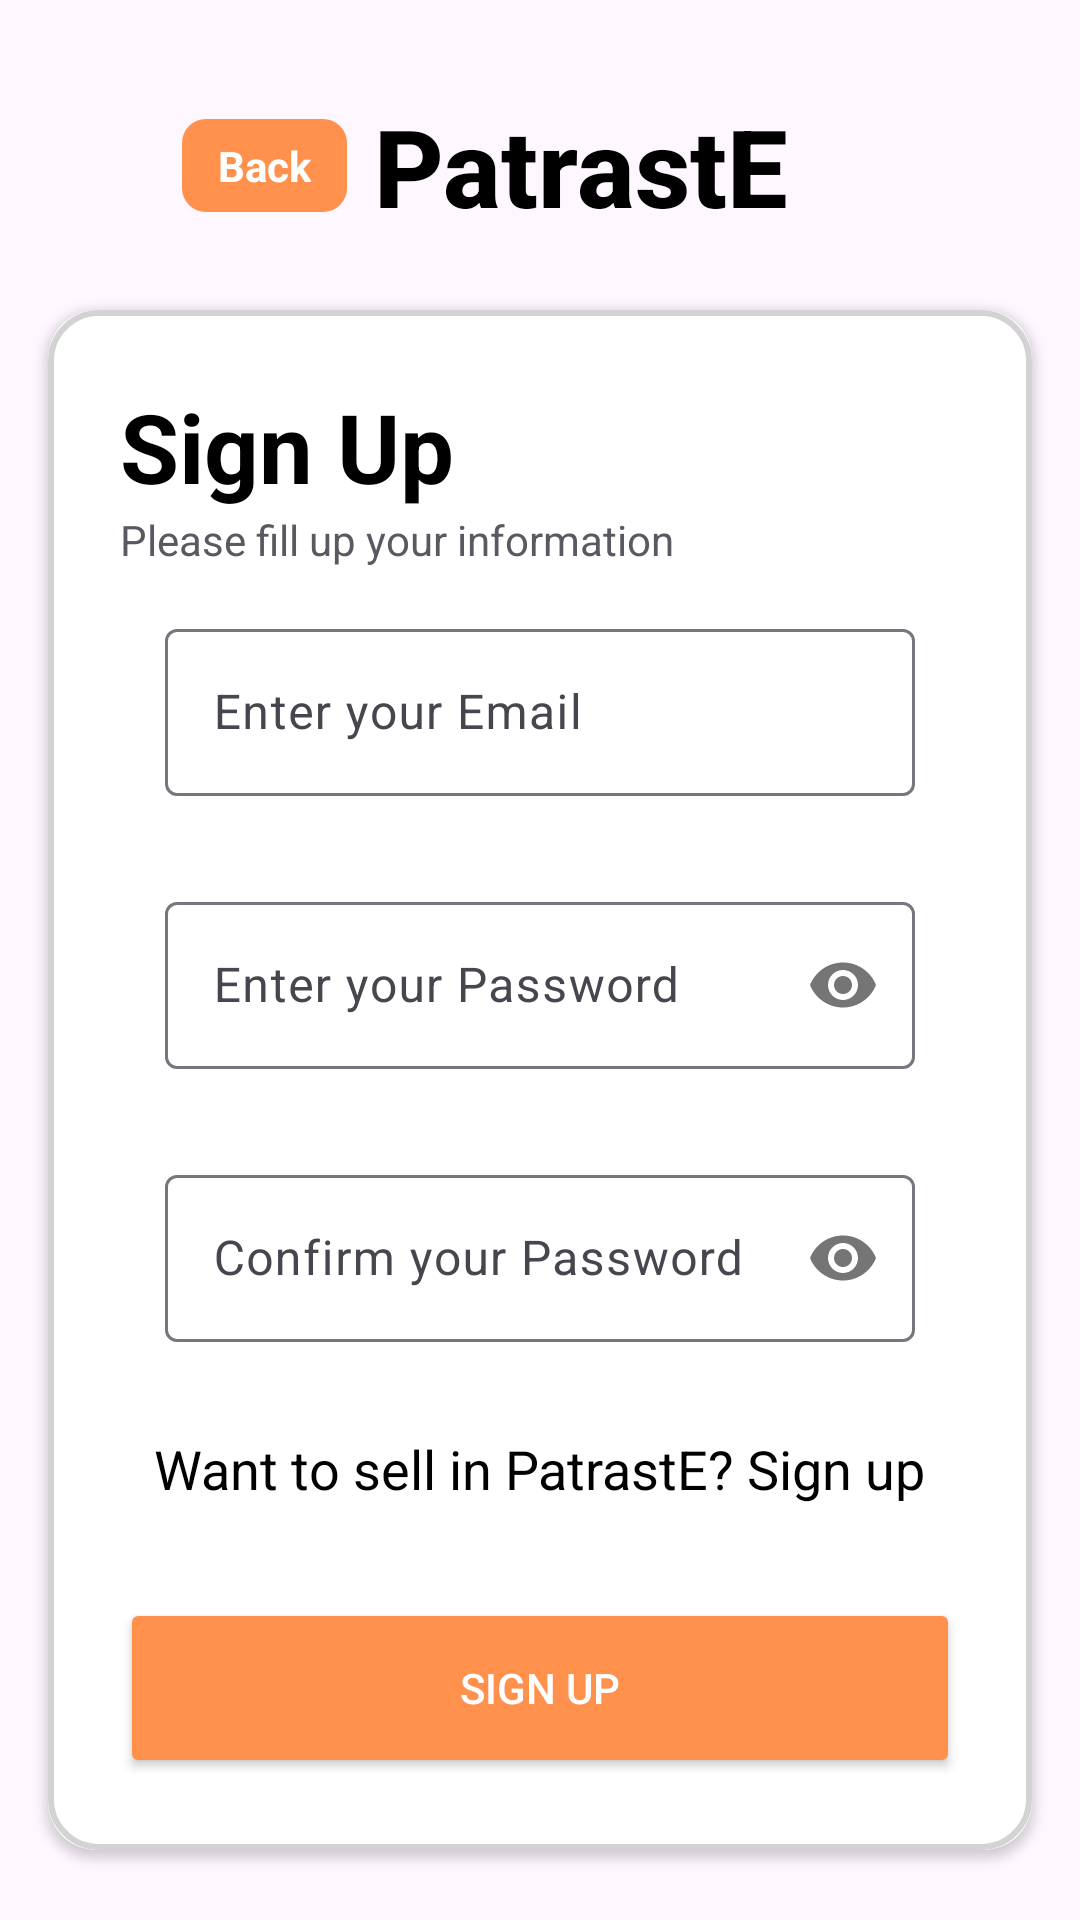

Produce the Android XML layout that renders to this screen, including the resource entries it uses.
<!-- AndroidManifest.xml: application theme Theme.SkipQ -->
<!-- res/layout/activity_signup.xml -->
<?xml version="1.0" encoding="utf-8"?>
<LinearLayout xmlns:android="http://schemas.android.com/apk/res/android"
    xmlns:app="http://schemas.android.com/apk/res-auto"
    xmlns:tools="http://schemas.android.com/tools"
    android:layout_width="match_parent"
    android:layout_height="match_parent"
    android:orientation="vertical"
    android:gravity="center"
    android:background="@drawable/background4"
    tools:context=".Activity.SignupActivity">

    <androidx.constraintlayout.widget.ConstraintLayout
        android:id="@+id/topBar"
        android:layout_width="match_parent"
        android:layout_height="wrap_content"
        android:paddingStart="16dp"
        android:paddingEnd="16dp"
        android:paddingTop="24dp"
        android:paddingBottom="24dp">

        <TextView
            android:id="@+id/backButton"
            android:layout_width="wrap_content"
            android:layout_height="wrap_content"
            android:background="@drawable/back_background"
            android:backgroundTint="@color/primary_color"
            android:gravity="center"
            android:paddingHorizontal="12dp"
            android:paddingVertical="6dp"
            android:text="Back"
            android:textColor="@color/white"
            android:textStyle="bold"
            app:layout_constraintBottom_toBottomOf="parent"
            app:layout_constraintEnd_toEndOf="parent"
            app:layout_constraintHorizontal_bias="0.164"
            app:layout_constraintStart_toStartOf="parent"
            app:layout_constraintTop_toTopOf="parent" />

        <TextView
            android:id="@+id/text"
            android:layout_width="wrap_content"
            android:layout_height="wrap_content"
            android:fontFamily="sans-serif-medium"
            android:gravity="center"
            android:text="PatrastE"
            android:textColor="@color/black"
            android:textSize="36sp"
            android:textStyle="bold"
            app:layout_constraintBottom_toBottomOf="parent"
            app:layout_constraintEnd_toEndOf="parent"
            app:layout_constraintHorizontal_bias="0.57"
            app:layout_constraintStart_toStartOf="parent"
            app:layout_constraintTop_toTopOf="parent"
            app:layout_constraintVertical_bias="0.0" />

    </androidx.constraintlayout.widget.ConstraintLayout>

    <androidx.cardview.widget.CardView
        android:id="@+id/cardView"
        android:layout_width="match_parent"
        android:layout_height="wrap_content"
        android:layout_marginStart="16dp"
        android:layout_marginEnd="16dp"
        android:layout_marginBottom="16dp"
        app:cardCornerRadius="16dp">

        <LinearLayout
            android:layout_width="match_parent"
            android:layout_height="wrap_content"
            android:orientation="vertical"
            android:background="@drawable/frame_bg"
            android:padding="24dp">

            <TextView
                android:layout_width="wrap_content"
                android:layout_height="wrap_content"
                android:text="Sign Up"
                android:textSize="32sp"
                android:textStyle="bold"
                android:textColor="@color/black" />

            <TextView
                android:layout_width="wrap_content"
                android:layout_height="wrap_content"
                android:text="Please fill up your information"
                android:alpha="0.9" />

            <com.google.android.material.textfield.TextInputLayout
                android:id="@+id/textInputLayout1"
                android:layout_width="match_parent"
                android:layout_height="wrap_content"
                android:padding="15dp">

                <com.google.android.material.textfield.TextInputEditText
                    android:id="@+id/signup_email"
                    android:layout_width="match_parent"
                    android:layout_height="wrap_content"
                    android:hint="Enter your Email"
                    android:textColorHint="@color/black"
                    android:inputType="textEmailAddress" />
            </com.google.android.material.textfield.TextInputLayout>
            <com.google.android.material.textfield.TextInputLayout
                android:id="@+id/textInputLayout2"
                android:layout_width="match_parent"
                android:layout_height="wrap_content"
                app:passwordToggleEnabled="true"
                android:padding="15dp">

                <com.google.android.material.textfield.TextInputEditText
                    android:id="@+id/signup_password"
                    android:layout_width="match_parent"
                    android:layout_height="wrap_content"
                    android:hint="Enter your Password"
                    android:textColorHint="@color/black"
                    android:inputType="textPassword" />
            </com.google.android.material.textfield.TextInputLayout>
            <com.google.android.material.textfield.TextInputLayout
                android:id="@+id/textInputLayout3"
                android:layout_width="match_parent"
                android:layout_height="wrap_content"
                app:passwordToggleEnabled="true"
                android:padding="15dp">

                <com.google.android.material.textfield.TextInputEditText
                    android:id="@+id/signup_confirm_password"
                    android:layout_width="match_parent"
                    android:layout_height="wrap_content"
                    android:hint="Confirm your Password"
                    android:textColorHint="@color/black"
                    android:inputType="textPassword" />
            </com.google.android.material.textfield.TextInputLayout>


            <TextView
                android:layout_width="wrap_content"
                android:layout_height="wrap_content"
                android:text="Want to sell in PatrastE? Sign up"
                android:textColor="@color/black"
                android:id="@+id/SignUpRestaurant"
                android:layout_gravity="center"
                android:textSize="18dp"
                android:layout_marginTop="15dp"
                android:layout_marginBottom="15dp" />

            <Button
                android:id="@+id/SignUpButton"
                android:layout_width="match_parent"
                android:layout_height="60dp"
                android:text="Sign Up"
                android:backgroundTint="@color/primary_color"
                android:textColor="#FFFFFF"
                android:layout_marginTop="16dp" />
        </LinearLayout>
    </androidx.cardview.widget.CardView>
</LinearLayout>
<!-- resources referenced by this layout -->
<resources>
  <color name="black">#FF000000</color>
  <color name="primary_color">#ff914d</color>
  <color name="white">#FFFFFFFF</color>
  <!-- drawable back_background (drawable) -->
  <?xml version="1.0" encoding="utf-8"?>
  <selector xmlns:android="http://schemas.android.com/apk/res/android">
  <item>
      <shape android:shape="rectangle">
  <solid android:color="#FD5005"/>
          <corners android:radius="8dp"/>
      </shape>
  </item>
  </selector>
  <!-- drawable frame_bg (drawable) -->
  <shape xmlns:android="http://schemas.android.com/apk/res/android">
      <solid android:color="#FFFFFF" /> 
      <stroke android:width="2dp"
          android:color="#D3D3D3" /> 
      <corners android:radius="16dp" />
  </shape>
  <style name="Theme.SkipQ" parent="Base.Theme.SkipQ" />
  <style name="Base.Theme.SkipQ" parent="Theme.Material3.DayNight.NoActionBar">
          <item name="colorPrimary">@color/primary_color</item>
          <item name="colorPrimaryVariant">@color/primary_color</item>
          <item name="colorSecondary">@color/secondary_color</item>
          <item name="colorSecondaryVariant">@color/secondary_color</item>
          <item name="android:statusBarColor">@color/primary_color</item>
      </style>
  <color name="secondary_color">#003153</color>
</resources>
